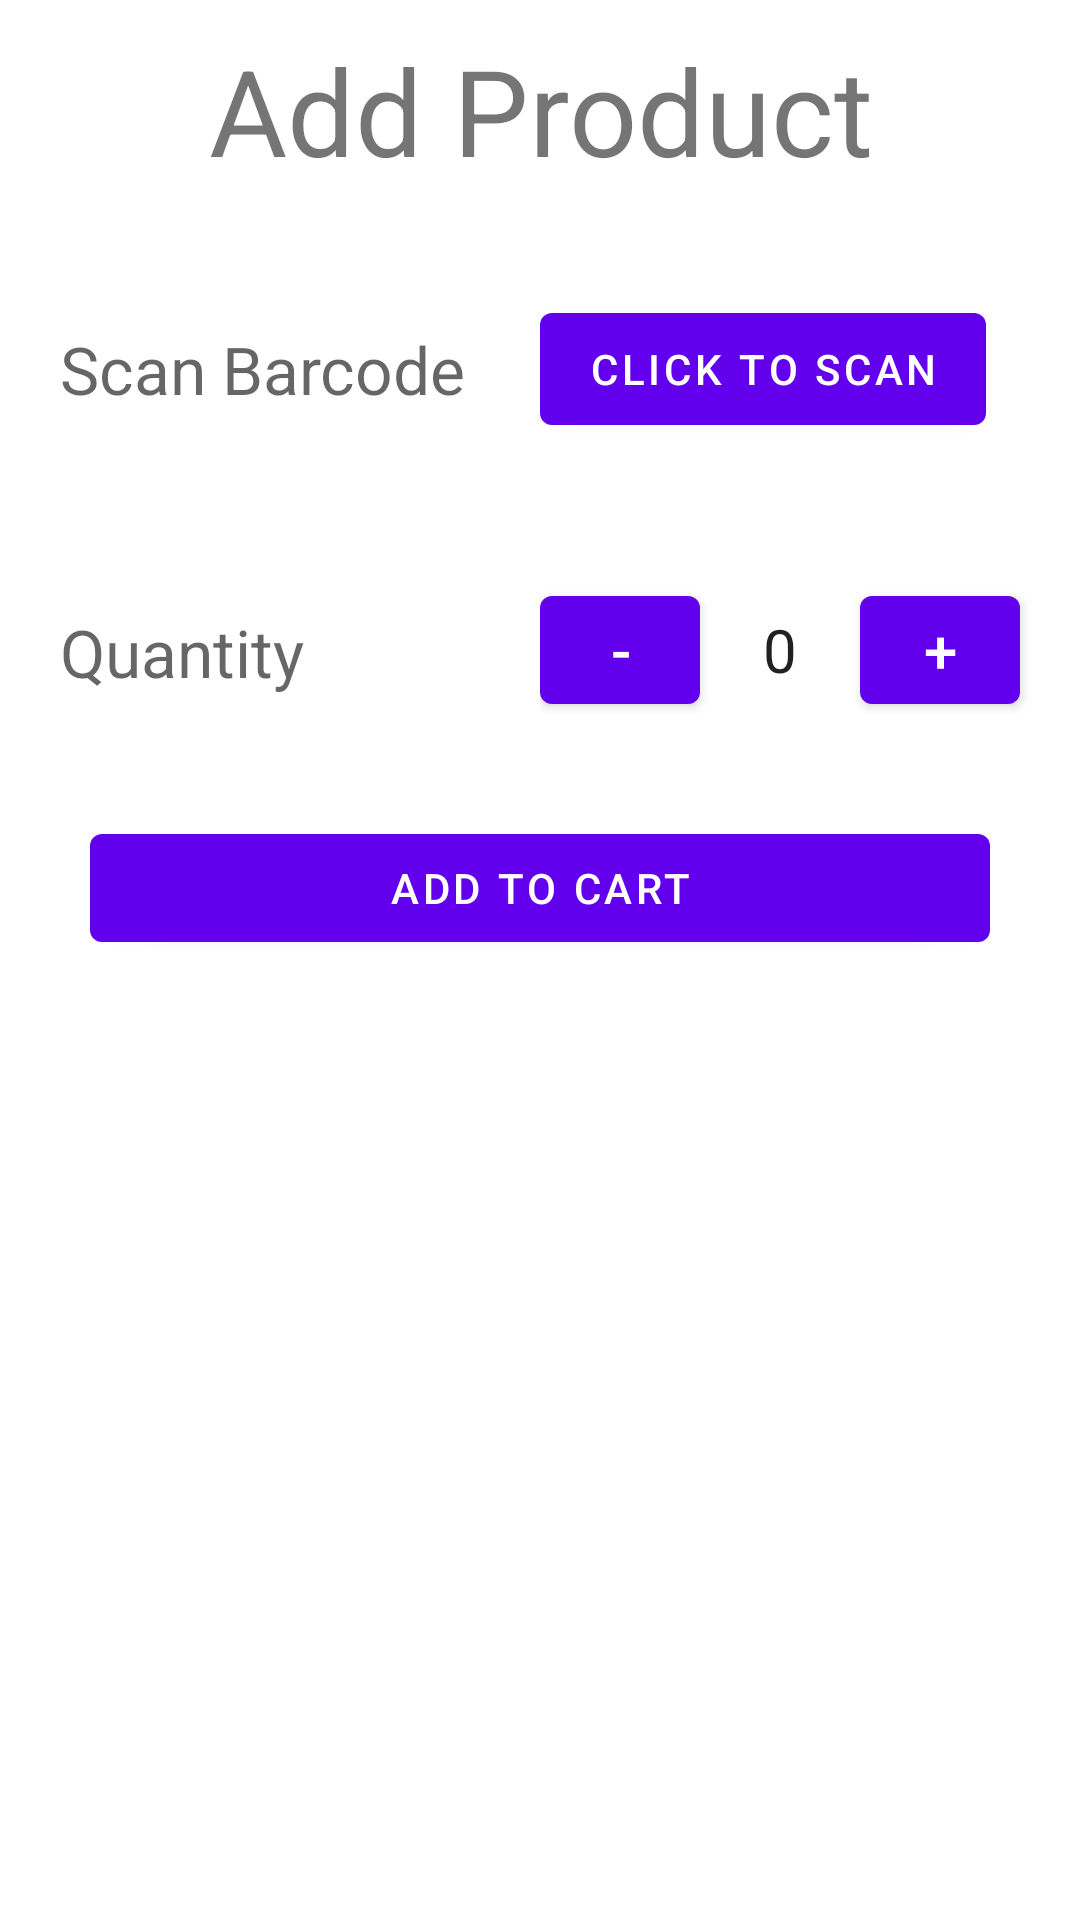

Write the Android layout XML for this screen, with the resource values it uses.
<!-- AndroidManifest.xml: application theme Theme.SmartBilling -->
<!-- res/layout/activity_add_product.xml -->
<?xml version="1.0" encoding="utf-8"?>
<LinearLayout xmlns:android="http://schemas.android.com/apk/res/android"
    xmlns:app="http://schemas.android.com/apk/res-auto"
    xmlns:tools="http://schemas.android.com/tools"
    android:layout_width="match_parent"
    android:layout_height="match_parent"
    android:orientation="vertical"
    tools:context=".registerProducts">


    <com.google.android.material.textview.MaterialTextView
        android:layout_width="match_parent"
        android:layout_height="wrap_content"
        android:text="Add Product"
        android:textSize="40sp"
        android:layout_margin="10dp"
        android:gravity="center_horizontal"
        />


    <LinearLayout
        android:layout_width="match_parent"
        android:layout_height="wrap_content"
        android:layout_marginTop="25dp"
        android:layout_marginHorizontal="10dp"
        android:orientation="horizontal">

        <TextView
            android:layout_width="0dp"
            android:layout_height="wrap_content"
            android:layout_weight="0.5"
            android:padding="10dp"
            android:text="Scan Barcode"
            android:textAppearance="@style/TextAppearance.AppCompat.Display2"
            android:textSize="22sp" />

        <LinearLayout
            android:layout_width="0dp"
            android:layout_height="match_parent"
            android:orientation="horizontal"
            android:layout_weight="0.5">

            <com.google.android.material.button.MaterialButton
                android:layout_width="wrap_content"
                android:layout_height="match_parent"
                android:text="Click to scan"
                android:id="@+id/scanbtn"
                android:layout_marginRight="10dp"/>

            <ProgressBar
                android:layout_width="wrap_content"
                android:layout_height="match_parent"
                android:id="@+id/progressBar" />



        </LinearLayout>

    </LinearLayout>

    <TextView
        android:layout_width="match_parent"
        android:layout_height="0px"
        android:gravity="center"
        android:id="@+id/barcodeValue"
        android:layout_margin="10dp"
        android:text="Barcode value : "
        android:textAppearance="@style/TextAppearance.AppCompat.Display1"
        android:textSize="20sp" />

    <LinearLayout
        android:layout_width="match_parent"
        android:layout_height="wrap_content"
        android:layout_marginTop="25dp"
        android:layout_marginHorizontal="10dp"
        android:orientation="horizontal">

    <TextView
        android:layout_width="0dp"
        android:layout_height="wrap_content"
        android:layout_weight="0.5"
        android:padding="10dp"
        android:text="Quantity"
        android:textAppearance="@style/TextAppearance.AppCompat.Display2"
        android:textSize="22sp" />

        <LinearLayout
            android:layout_width="0dp"
            android:layout_height="match_parent"
            android:orientation="horizontal"
            android:layout_weight="0.5">

            <com.google.android.material.button.MaterialButton
                android:layout_width="0dp"
                android:layout_height="wrap_content"
                android:text="-"
                android:id="@+id/minusbtn"
                android:layout_weight="0.33"
                android:textSize="20sp"

                />

            <com.google.android.material.textview.MaterialTextView
                android:layout_width="0dp"
                android:layout_height="wrap_content"
                android:layout_weight="0.33"
                android:gravity="center"
                android:padding="10sp"
                android:text="0"
                android:id="@+id/counterText"
                android:textAppearance="@style/TextAppearance.AppCompat.Body1"
                android:textSize="20sp" />


            <com.google.android.material.button.MaterialButton
                android:layout_width="0dp"
                android:layout_height="wrap_content"
                android:text="+"
                android:layout_weight="0.33"
                android:id="@+id/plusbtn"
                android:textSize="20sp"
                android:layout_marginEnd="10dp"
                />




        </LinearLayout>

    </LinearLayout>


    <com.google.android.material.button.MaterialButton
        android:layout_width="match_parent"
        android:layout_height="wrap_content"
        android:text="Add To cart"
        android:id="@+id/addBtn"
        android:layout_margin="30dp"/>





</LinearLayout>
<!-- resources referenced by this layout -->
<resources>
  <style name="Theme.SmartBilling" parent="Theme.MaterialComponents.DayNight.DarkActionBar">
          
          <item name="colorPrimary">@color/purple_500</item>
          <item name="colorPrimaryVariant">@color/purple_700</item>
          <item name="colorOnPrimary">@color/white</item>
          
          <item name="colorSecondary">@color/teal_200</item>
          <item name="colorSecondaryVariant">@color/teal_700</item>
          <item name="colorOnSecondary">@color/black</item>
          
          <item name="android:statusBarColor" tools:targetApi="l">?attr/colorPrimaryVariant</item>
          
      </style>
  <!-- not gathered from this repository: default colours our renderer supplied (Android Studio template values) -->
  <color name="purple_500">#FF6200EE</color>
  <color name="purple_700">#FF3700B3</color>
  <color name="teal_200">#FF03DAC5</color>
  <color name="teal_700">#FF018786</color>
  <color name="black">#FF000000</color>
  <color name="white">#FFFFFFFF</color>
</resources>
